Run: headless pygame with SDL's dummy video driver; simulated clock (each Clock.tick advances the game by its frame time, no real sleeping); random seed 0; keys injected as events and as key.get_pressed() state; no mouse input.
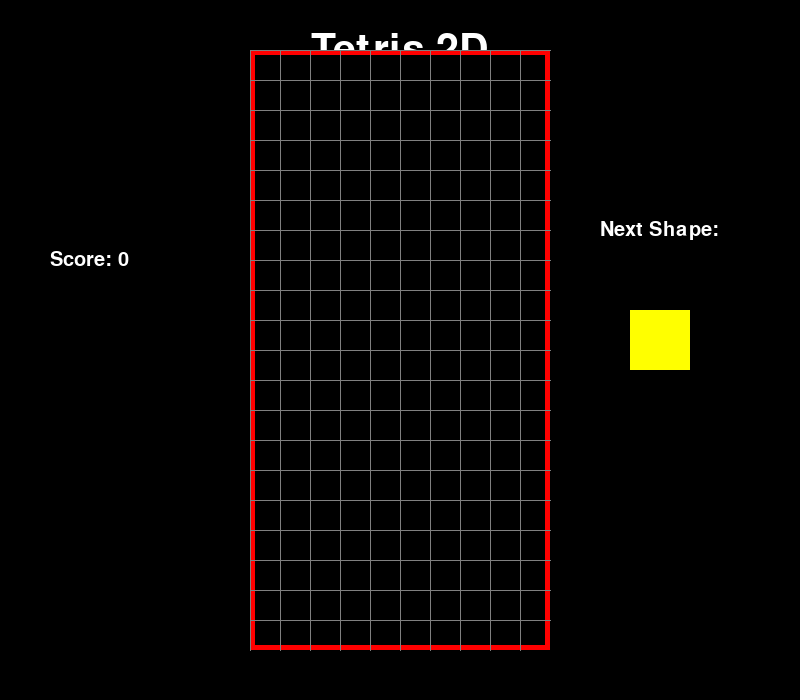
Frame 1 of 4 · flips 1–60 · no input
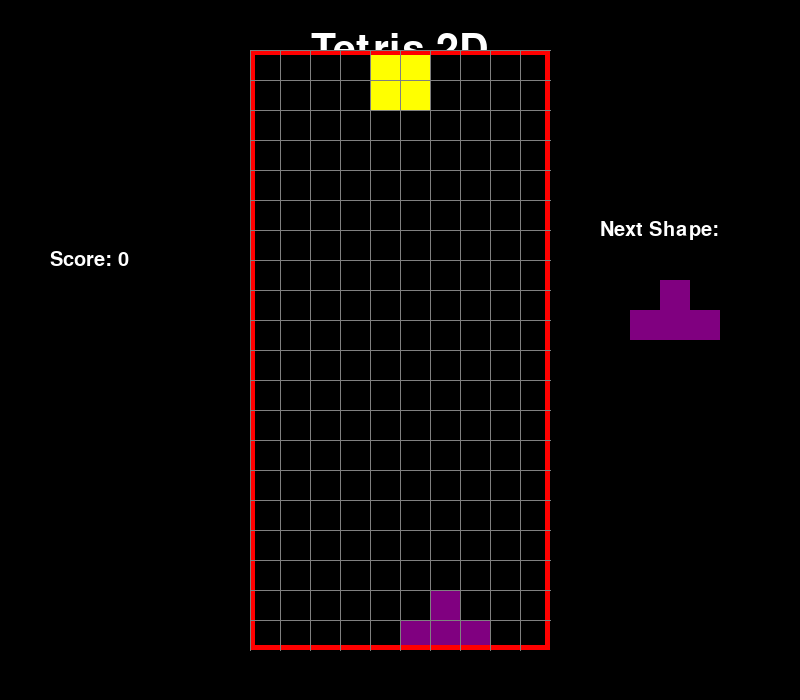
Frame 2 of 4 · flips 61–180 · tapped SPACE, RETURN · held RIGHT (→), D
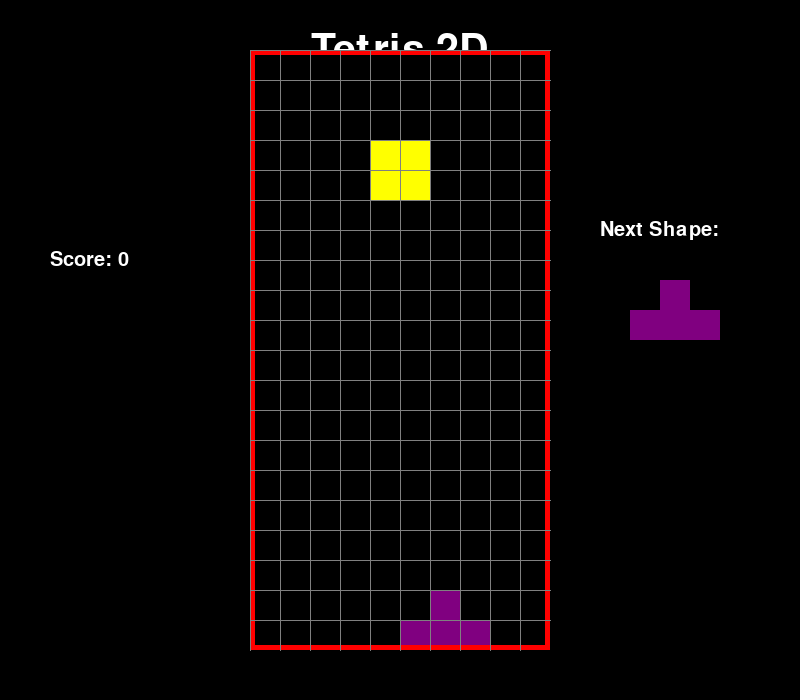
Frame 3 of 4 · flips 181–300 · held DOWN (↓), S
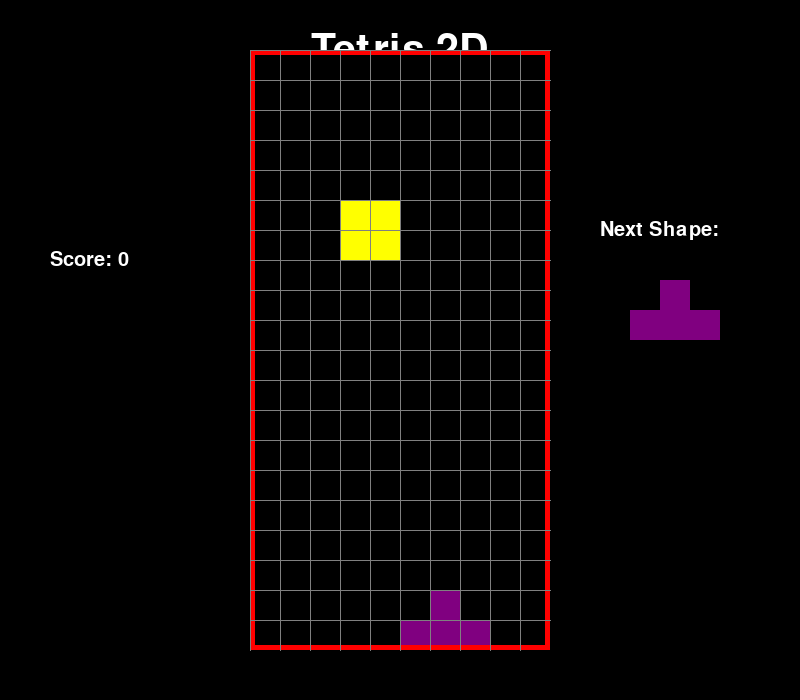
Frame 4 of 4 · flips 301–420 · held LEFT (←), A, UP (↑), W

The pygame program that drew these frames:

import pygame
import random
import sys

# Basic Tetris game in 2D using pygame.
# Install pygame if needed: pip install pygame

pygame.init()

s_width = 800
s_height = 700
play_width = 300  # 10 blocks wide
play_height = 600  # 20 blocks high
block_size = 30

top_left_x = (s_width - play_width) // 2
top_left_y = s_height - play_height - 50

# Shapes and their rotations
S = [['.....',
      '.....',
      '..00.',
      '.00..',
      '.....'],
     ['.....',
      '..0..',
      '..00.',
      '...0.',
      '.....']]

Z = [['.....',
      '.....',
      '.00..',
      '..00.',
      '.....'],
     ['.....',
      '..0..',
      '.00..',
      '.0...',
      '.....']]

I = [['..0..',
      '..0..',
      '..0..',
      '..0..',
      '.....'],
     ['.....',
      '0000.',
      '.....',
      '.....',
      '.....']]

O = [['.....',
      '.....',
      '.00..',
      '.00..',
      '.....']]

J = [['.....',
      '.0...',
      '.000.',
      '.....',
      '.....'],
     ['.....',
      '..00.',
      '..0..',
      '..0..',
      '.....'],
     ['.....',
      '.....',
      '.000.',
      '...0.',
      '.....'],
     ['.....',
      '..0..',
      '..0..',
      '.00..',
      '.....']]

L = [['.....',
      '...0.',
      '.000.',
      '.....',
      '.....'],
     ['.....',
      '..0..',
      '..0..',
      '..00.',
      '.....'],
     ['.....',
      '.....',
      '.000.',
      '.0...',
      '.....'],
     ['.....',
      '.00..',
      '..0..',
      '..0..',
      '.....']]

T = [['.....',
      '..0..',
      '.000.',
      '.....',
      '.....'],
     ['.....',
      '..0..',
      '..00.',
      '..0..',
      '.....'],
     ['.....',
      '.....',
      '.000.',
      '..0..',
      '.....'],
     ['.....',
      '..0..',
      '.00..',
      '..0..',
      '.....']]

shapes = [S, Z, I, O, J, L, T]
shape_colors = [(0, 255, 0), (255, 0, 0), (0, 255, 255), (255, 255, 0), (255, 165, 0), (0, 0, 255), (128, 0, 128)]

class Piece:
    def __init__(self, x, y, shape):
        self.x = x
        self.y = y
        self.shape = shape
        self.color = shape_colors[shapes.index(shape)]
        self.rotation = 0


def create_grid(locked_positions={}):
    grid = [[(0, 0, 0) for _ in range(10)] for _ in range(20)]

    for i in range(len(grid)):
        for j in range(len(grid[i])):
            if (j, i) in locked_positions:
                grid[i][j] = locked_positions[(j, i)]
    return grid


def convert_shape_format(piece):
    positions = []
    format = piece.shape[piece.rotation % len(piece.shape)]

    for i, line in enumerate(format):
        row = list(line)
        for j, column in enumerate(row):
            if column == '0':
                positions.append((piece.x + j - 2, piece.y + i - 4))
    return positions


def valid_space(piece, grid):
    accepted_positions = [(j, i) for i in range(20) for j in range(10) if grid[i][j] == (0, 0, 0)]
    formatted = convert_shape_format(piece)

    for pos in formatted:
        if pos not in accepted_positions:
            if pos[1] > -1:
                return False
    return True


def check_lost(positions):
    for pos in positions:
        x, y = pos
        if y < 1:
            return True
    return False


def get_shape():
    return Piece(5, 0, random.choice(shapes))


def draw_text_middle(surface, text, size, color):
    font = pygame.font.SysFont('comicsans', size, bold=True)
    label = font.render(text, True, color)

    surface.blit(label, (top_left_x + play_width / 2 - label.get_width() / 2,
                         top_left_y + play_height / 2 - label.get_height() / 2))


def draw_grid(surface, grid):
    for i in range(len(grid)):
        pygame.draw.line(surface, (128, 128, 128), (top_left_x, top_left_y + i * block_size),
                         (top_left_x + play_width, top_left_y + i * block_size))
        for j in range(len(grid[i])):
            pygame.draw.line(surface, (128, 128, 128), (top_left_x + j * block_size, top_left_y),
                             (top_left_x + j * block_size, top_left_y + play_height))


def clear_rows(grid, locked):
    inc = 0
    for i in range(len(grid) - 1, -1, -1):
        row = grid[i]
        if (0, 0, 0) not in row:
            inc += 1
            ind = i
            for j in range(len(row)):
                try:
                    del locked[(j, i)]
                except:
                    continue

    if inc > 0:
        for key in sorted(list(locked), key=lambda x: x[1])[::-1]:
            x, y = key
            if y < ind:
                new_key = (x, y + inc)
                locked[new_key] = locked.pop(key)
    return inc


def draw_next_shape(piece, surface):
    font = pygame.font.SysFont('comicsans', 30)
    label = font.render('Next Shape:', True, (255, 255, 255))

    start_x = top_left_x + play_width + 50
    start_y = top_left_y + play_height / 2 - 100

    surface.blit(label, (start_x, start_y - 30))

    format = piece.shape[piece.rotation % len(piece.shape)]

    for i, line in enumerate(format):
        row = list(line)
        for j, column in enumerate(row):
            if column == '0':
                pygame.draw.rect(surface, piece.color,
                                 (start_x + j * block_size, start_y + i * block_size, block_size, block_size), 0)


def draw_window(surface, grid, score=0):
    surface.fill((0, 0, 0))

    font = pygame.font.SysFont('comicsans', 60)
    label = font.render('Tetris 2D', True, (255, 255, 255))

    surface.blit(label, (top_left_x + play_width / 2 - label.get_width() / 2, 30))

    font = pygame.font.SysFont('comicsans', 30)
    score_label = font.render(f'Score: {score}', True, (255, 255, 255))
    surface.blit(score_label, (top_left_x - 200, top_left_y + 200))

    for i in range(len(grid)):
        for j in range(len(grid[i])):
            pygame.draw.rect(surface, grid[i][j],
                             (top_left_x + j * block_size, top_left_y + i * block_size, block_size, block_size), 0)

    pygame.draw.rect(surface, (255, 0, 0), (top_left_x, top_left_y, play_width, play_height), 5)

    draw_grid(surface, grid)
    pygame.display.update()


def main():
    locked_positions = {}
    grid = create_grid(locked_positions)

    change_piece = False
    run = True
    current_piece = get_shape()
    next_piece = get_shape()
    clock = pygame.time.Clock()
    fall_time = 0
    fall_speed = 0.5
    score = 0

    screen = pygame.display.set_mode((s_width, s_height))
    pygame.display.set_caption('Tetris 2D')

    while run:
        grid = create_grid(locked_positions)
        fall_time += clock.get_rawtime()
        clock.tick()

        if fall_time / 1000 >= fall_speed:
            fall_time = 0
            current_piece.y += 1
            if not valid_space(current_piece, grid) and current_piece.y > 0:
                current_piece.y -= 1
                change_piece = True

        for event in pygame.event.get():
            if event.type == pygame.QUIT:
                run = False
                pygame.display.quit()
                sys.exit()

            if event.type == pygame.KEYDOWN:
                if event.key == pygame.K_LEFT:
                    current_piece.x -= 1
                    if not valid_space(current_piece, grid):
                        current_piece.x += 1
                elif event.key == pygame.K_RIGHT:
                    current_piece.x += 1
                    if not valid_space(current_piece, grid):
                        current_piece.x -= 1
                elif event.key == pygame.K_DOWN:
                    current_piece.y += 1
                    if not valid_space(current_piece, grid):
                        current_piece.y -= 1
                elif event.key == pygame.K_UP:
                    current_piece.rotation = (current_piece.rotation + 1) % len(current_piece.shape)
                    if not valid_space(current_piece, grid):
                        current_piece.rotation = (current_piece.rotation - 1) % len(current_piece.shape)
                elif event.key == pygame.K_SPACE:
                    while valid_space(current_piece, grid):
                        current_piece.y += 1
                    current_piece.y -= 1
                    change_piece = True

        shape_pos = convert_shape_format(current_piece)

        for i in range(len(shape_pos)):
            x, y = shape_pos[i]
            if y > -1:
                grid[y][x] = current_piece.color

        if change_piece:
            for pos in shape_pos:
                p = (pos[0], pos[1])
                locked_positions[p] = current_piece.color
            current_piece = next_piece
            next_piece = get_shape()
            change_piece = False
            score += clear_rows(grid, locked_positions) * 10

        draw_window(screen, grid, score)
        draw_next_shape(next_piece, screen)
        pygame.display.update()

        if check_lost(locked_positions):
            draw_text_middle(screen, 'GAME OVER', 80, (255, 255, 255))
            pygame.display.update()
            pygame.time.delay(1500)
            run = False

    pygame.quit()


if __name__ == '__main__':
    main()
